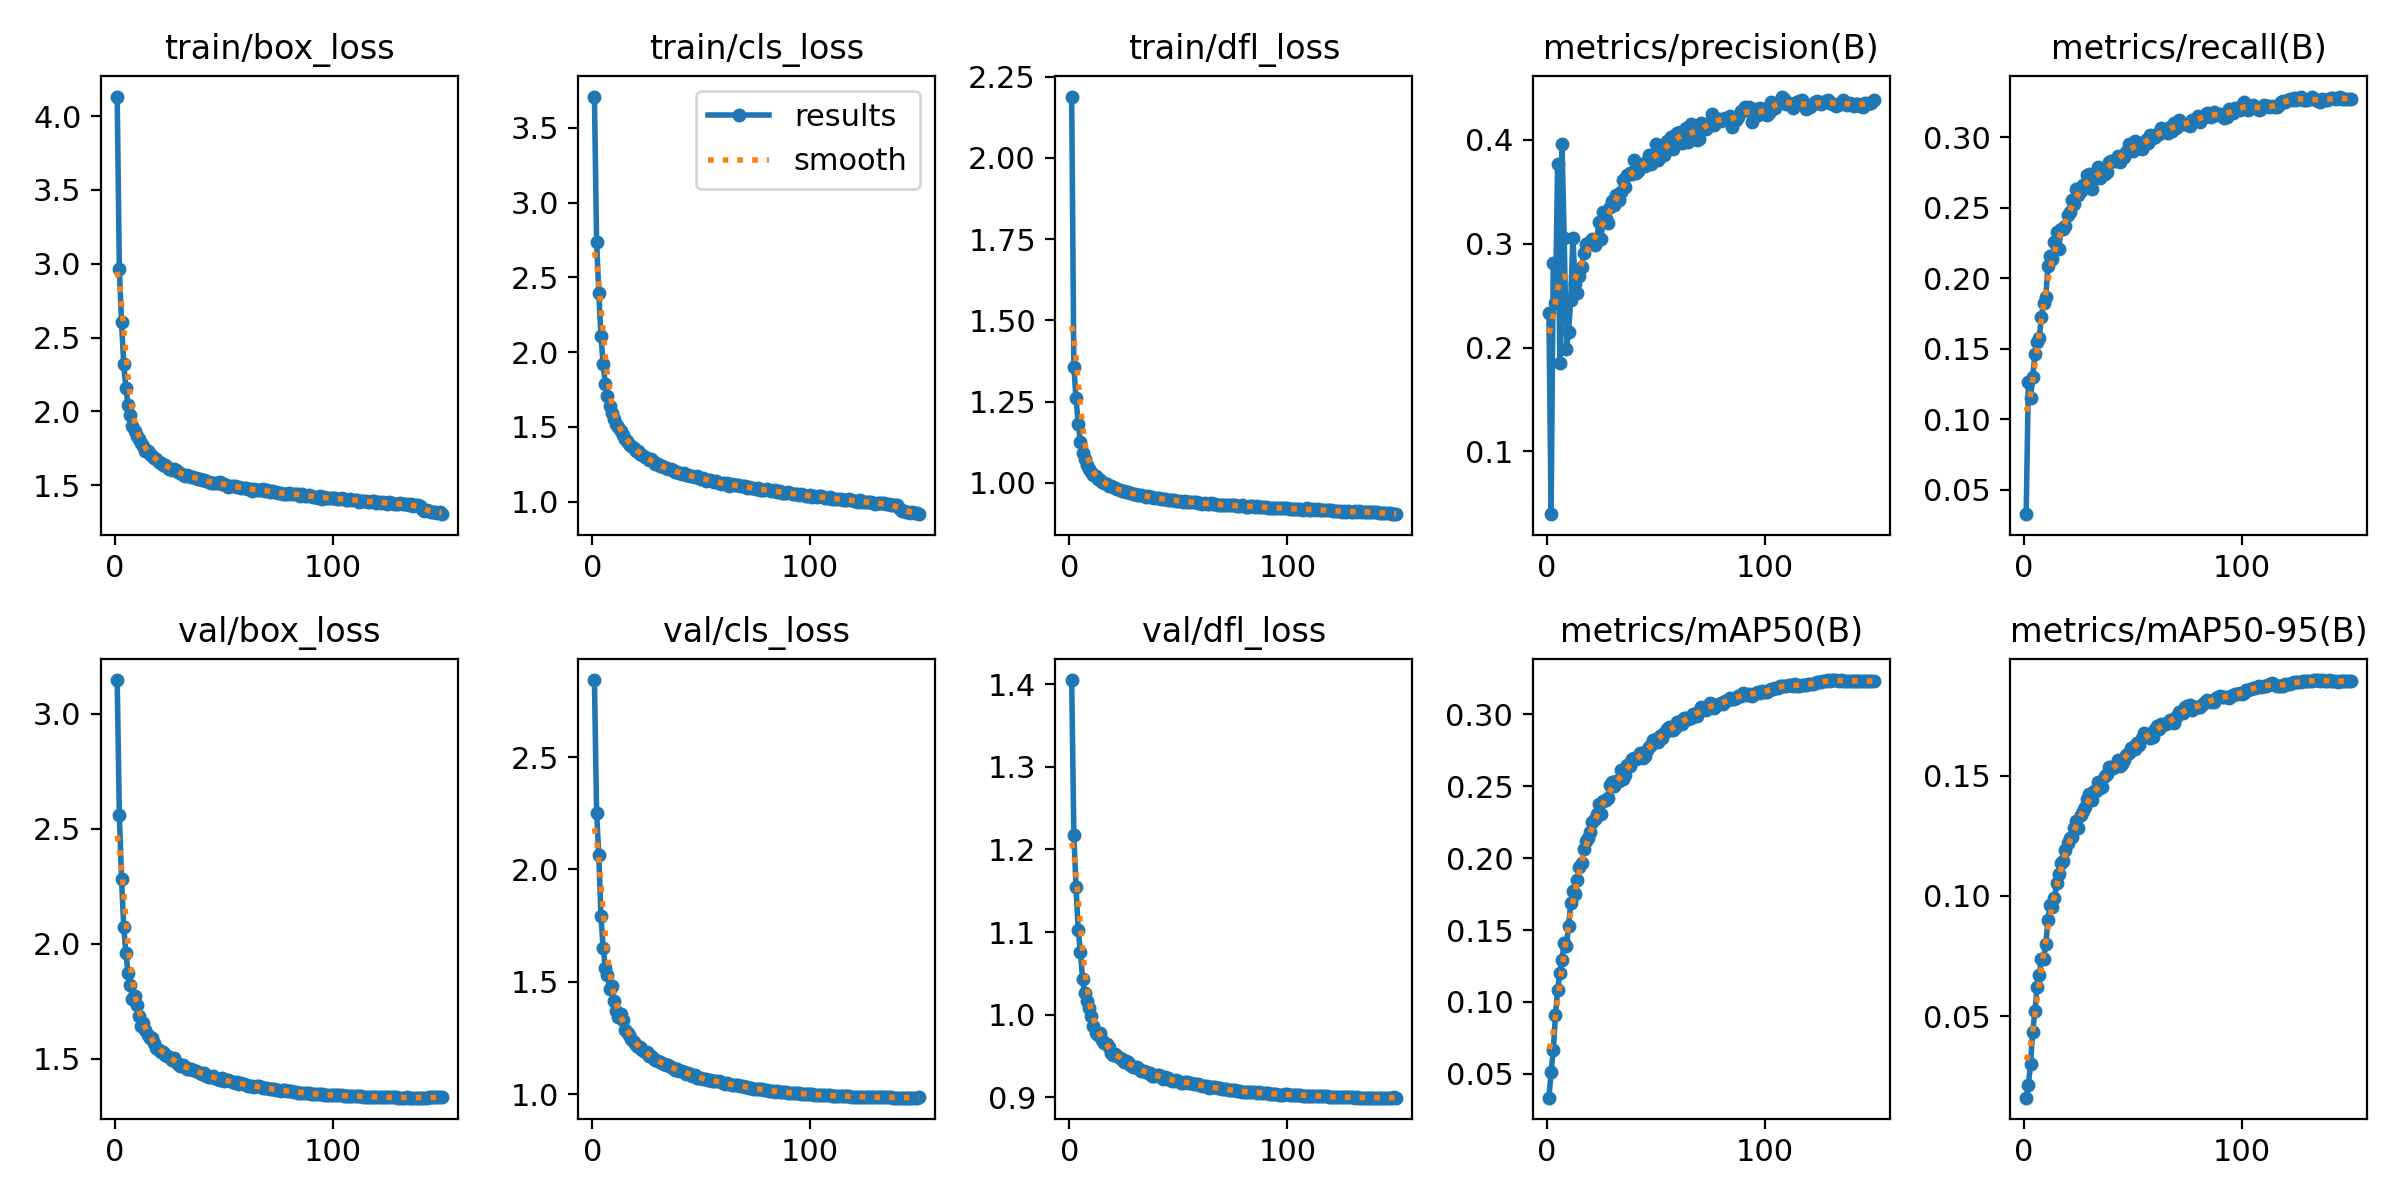

Source data for this figure (header and first rows):
epoch, train/box_loss, train/cls_loss, train/dfl_loss, metrics/precision(B), metrics/recall(B), metrics/mAP50(B), metrics/mAP50-95(B), val/box_loss, val/cls_loss, val/dfl_loss, lr/pg0, lr/pg1, lr/pg2
1, 4.132, 3.709, 2.189, 0.2331, 0.03284, 0.0335, 0.01623, 3.147, 2.842, 1.405, 0.07015, 0.003317, 0.003317
2, 2.961, 2.738, 1.357, 0.03969, 0.1269, 0.05108, 0.02152, 2.559, 2.252, 1.217, 0.0401, 0.006606, 0.006606
3, 2.604, 2.397, 1.26, 0.281, 0.1152, 0.06662, 0.03004, 2.284, 2.064, 1.155, 0.01002, 0.009852, 0.009852
4, 2.323, 2.108, 1.182, 0.2433, 0.1303, 0.09061, 0.04365, 2.074, 1.794, 1.103, 0.009802, 0.009802, 0.009802
5, 2.158, 1.917, 1.125, 0.3766, 0.1462, 0.1084, 0.05213, 1.96, 1.653, 1.076, 0.009802, 0.009802, 0.009802
6, 2.041, 1.788, 1.092, 0.1853, 0.155, 0.12, 0.06216, 1.871, 1.563, 1.043, 0.009736, 0.009736, 0.009736
7, 1.972, 1.708, 1.073, 0.3956, 0.1581, 0.1291, 0.06709, 1.82, 1.531, 1.027, 0.00967, 0.00967, 0.00967
8, 1.904, 1.637, 1.055, 0.3059, 0.1727, 0.1411, 0.07399, 1.76, 1.468, 1.016, 0.009604, 0.009604, 0.009604
9, 1.866, 1.593, 1.042, 0.1989, 0.1824, 0.1391, 0.07384, 1.774, 1.482, 1.008, 0.009538, 0.009538, 0.009538
10, 1.831, 1.55, 1.035, 0.215, 0.1867, 0.1525, 0.07996, 1.734, 1.415, 0.9987, 0.009472, 0.009472, 0.009472
11, 1.81, 1.519, 1.025, 0.2461, 0.2087, 0.1684, 0.09007, 1.683, 1.373, 0.9861, 0.009406, 0.009406, 0.009406
12, 1.786, 1.496, 1.02, 0.3051, 0.2159, 0.1773, 0.09611, 1.642, 1.342, 0.9776, 0.00934, 0.00934, 0.00934
13, 1.764, 1.472, 1.011, 0.2616, 0.2137, 0.1748, 0.09556, 1.655, 1.357, 0.9757, 0.009274, 0.009274, 0.009274
14, 1.732, 1.442, 1.008, 0.2528, 0.226, 0.1848, 0.09898, 1.625, 1.332, 0.9778, 0.009208, 0.009208, 0.009208
15, 1.729, 1.421, 1.003, 0.2688, 0.2328, 0.194, 0.1054, 1.603, 1.286, 0.9697, 0.009142, 0.009142, 0.009142
16, 1.712, 1.407, 0.9992, 0.2771, 0.2211, 0.1964, 0.1092, 1.588, 1.279, 0.9663, 0.009076, 0.009076, 0.009076
17, 1.696, 1.386, 0.995, 0.2912, 0.2348, 0.2061, 0.1138, 1.588, 1.262, 0.9645, 0.00901, 0.00901, 0.00901
18, 1.681, 1.371, 0.9918, 0.3001, 0.2348, 0.2119, 0.1144, 1.567, 1.245, 0.961, 0.008944, 0.008944, 0.008944
19, 1.675, 1.358, 0.9899, 0.3005, 0.2369, 0.2142, 0.1191, 1.545, 1.231, 0.9534, 0.008878, 0.008878, 0.008878
20, 1.659, 1.339, 0.9863, 0.3011, 0.2452, 0.2184, 0.1221, 1.538, 1.221, 0.9513, 0.008812, 0.008812, 0.008812
21, 1.651, 1.336, 0.9835, 0.3046, 0.247, 0.2251, 0.1239, 1.529, 1.209, 0.9525, 0.008746, 0.008746, 0.008746
22, 1.639, 1.315, 0.9808, 0.2984, 0.2558, 0.227, 0.1243, 1.53, 1.209, 0.9503, 0.00868, 0.00868, 0.00868
23, 1.64, 1.314, 0.9784, 0.3045, 0.2531, 0.2305, 0.1284, 1.516, 1.197, 0.948, 0.008614, 0.008614, 0.008614
24, 1.626, 1.3, 0.9751, 0.321, 0.2632, 0.2374, 0.1312, 1.512, 1.19, 0.9458, 0.008548, 0.008548, 0.008548
25, 1.611, 1.29, 0.9743, 0.304, 0.259, 0.231, 0.1283, 1.509, 1.187, 0.9431, 0.008482, 0.008482, 0.008482
26, 1.602, 1.275, 0.9708, 0.3303, 0.2621, 0.2399, 0.1338, 1.494, 1.169, 0.9442, 0.008416, 0.008416, 0.008416
27, 1.608, 1.283, 0.9706, 0.3233, 0.2661, 0.2406, 0.1352, 1.503, 1.171, 0.9422, 0.00835, 0.00835, 0.00835
28, 1.601, 1.272, 0.9684, 0.3199, 0.2665, 0.242, 0.137, 1.484, 1.16, 0.9389, 0.008284, 0.008284, 0.008284
29, 1.588, 1.254, 0.965, 0.3352, 0.2731, 0.2505, 0.1403, 1.476, 1.153, 0.9362, 0.008218, 0.008218, 0.008218
30, 1.58, 1.248, 0.9661, 0.3406, 0.2743, 0.2525, 0.1422, 1.468, 1.148, 0.9368, 0.008152, 0.008152, 0.008152
31, 1.566, 1.238, 0.9628, 0.3372, 0.2633, 0.25, 0.1399, 1.472, 1.144, 0.9364, 0.008086, 0.008086, 0.008086
32, 1.564, 1.235, 0.9635, 0.347, 0.2714, 0.2538, 0.1435, 1.465, 1.138, 0.9339, 0.00802, 0.00802, 0.00802
33, 1.568, 1.231, 0.9615, 0.3423, 0.2728, 0.2534, 0.1434, 1.456, 1.135, 0.9317, 0.007954, 0.007954, 0.007954
34, 1.563, 1.225, 0.9595, 0.3494, 0.2792, 0.2614, 0.1472, 1.454, 1.131, 0.932, 0.007888, 0.007888, 0.007888
35, 1.553, 1.217, 0.9579, 0.3612, 0.2714, 0.2552, 0.1447, 1.457, 1.129, 0.9308, 0.007822, 0.007822, 0.007822
36, 1.558, 1.216, 0.9585, 0.3549, 0.2759, 0.2578, 0.1452, 1.452, 1.123, 0.93, 0.007756, 0.007756, 0.007756
37, 1.552, 1.21, 0.9564, 0.3661, 0.2743, 0.2644, 0.1497, 1.445, 1.116, 0.9291, 0.00769, 0.00769, 0.00769
38, 1.542, 1.2, 0.9563, 0.3675, 0.2752, 0.2638, 0.1505, 1.442, 1.11, 0.9264, 0.007624, 0.007624, 0.007624
39, 1.543, 1.196, 0.9535, 0.3668, 0.2822, 0.269, 0.1535, 1.436, 1.111, 0.9258, 0.007558, 0.007558, 0.007558
40, 1.534, 1.192, 0.9535, 0.3801, 0.2829, 0.2693, 0.1535, 1.434, 1.104, 0.9272, 0.007492, 0.007492, 0.007492
41, 1.536, 1.187, 0.9519, 0.3683, 0.2835, 0.2692, 0.1531, 1.439, 1.104, 0.9269, 0.007426, 0.007426, 0.007426
42, 1.53, 1.188, 0.9518, 0.3695, 0.2831, 0.2695, 0.1541, 1.426, 1.1, 0.9249, 0.00736, 0.00736, 0.00736
43, 1.524, 1.181, 0.9495, 0.3741, 0.2869, 0.2729, 0.1562, 1.422, 1.092, 0.9224, 0.007294, 0.007294, 0.007294
44, 1.518, 1.175, 0.949, 0.377, 0.2828, 0.2697, 0.1539, 1.422, 1.093, 0.9252, 0.007228, 0.007228, 0.007228
45, 1.516, 1.169, 0.9485, 0.3747, 0.2864, 0.271, 0.1549, 1.424, 1.092, 0.9228, 0.007162, 0.007162, 0.007162
46, 1.518, 1.17, 0.9476, 0.3793, 0.2864, 0.2748, 0.1566, 1.416, 1.082, 0.9211, 0.007096, 0.007096, 0.007096
47, 1.514, 1.163, 0.946, 0.3853, 0.2893, 0.2772, 0.1585, 1.413, 1.085, 0.9204, 0.00703, 0.00703, 0.00703
48, 1.519, 1.168, 0.9478, 0.377, 0.295, 0.2784, 0.1592, 1.406, 1.074, 0.9195, 0.006964, 0.006964, 0.006964
49, 1.507, 1.158, 0.9448, 0.3804, 0.2942, 0.2824, 0.1613, 1.414, 1.074, 0.9213, 0.006898, 0.006898, 0.006898
50, 1.505, 1.152, 0.9454, 0.3959, 0.2903, 0.283, 0.1619, 1.404, 1.074, 0.9195, 0.006832, 0.006832, 0.006832
51, 1.503, 1.157, 0.9439, 0.3807, 0.2971, 0.2808, 0.1611, 1.405, 1.069, 0.9177, 0.006766, 0.006766, 0.006766
52, 1.487, 1.14, 0.9423, 0.3869, 0.294, 0.2847, 0.1633, 1.406, 1.067, 0.9175, 0.0067, 0.0067, 0.0067
53, 1.497, 1.147, 0.9427, 0.3891, 0.2942, 0.2832, 0.1628, 1.401, 1.066, 0.9185, 0.006634, 0.006634, 0.006634
54, 1.497, 1.145, 0.9417, 0.3856, 0.2914, 0.2869, 0.1655, 1.396, 1.062, 0.9182, 0.006568, 0.006568, 0.006568
55, 1.492, 1.139, 0.9419, 0.3989, 0.2967, 0.2896, 0.1674, 1.395, 1.06, 0.9174, 0.006502, 0.006502, 0.006502
56, 1.491, 1.133, 0.941, 0.3934, 0.2984, 0.2908, 0.1666, 1.397, 1.06, 0.9179, 0.006436, 0.006436, 0.006436
57, 1.489, 1.136, 0.9399, 0.4026, 0.2963, 0.2891, 0.1671, 1.391, 1.06, 0.9166, 0.00637, 0.00637, 0.00637
58, 1.484, 1.127, 0.9411, 0.3914, 0.3017, 0.2887, 0.1654, 1.393, 1.058, 0.9164, 0.006304, 0.006304, 0.006304
59, 1.478, 1.119, 0.9378, 0.405, 0.2992, 0.2901, 0.166, 1.388, 1.055, 0.9156, 0.006238, 0.006238, 0.006238
60, 1.479, 1.122, 0.9365, 0.4067, 0.3002, 0.2944, 0.1693, 1.385, 1.049, 0.9148, 0.006172, 0.006172, 0.006172
... 90 more rows
